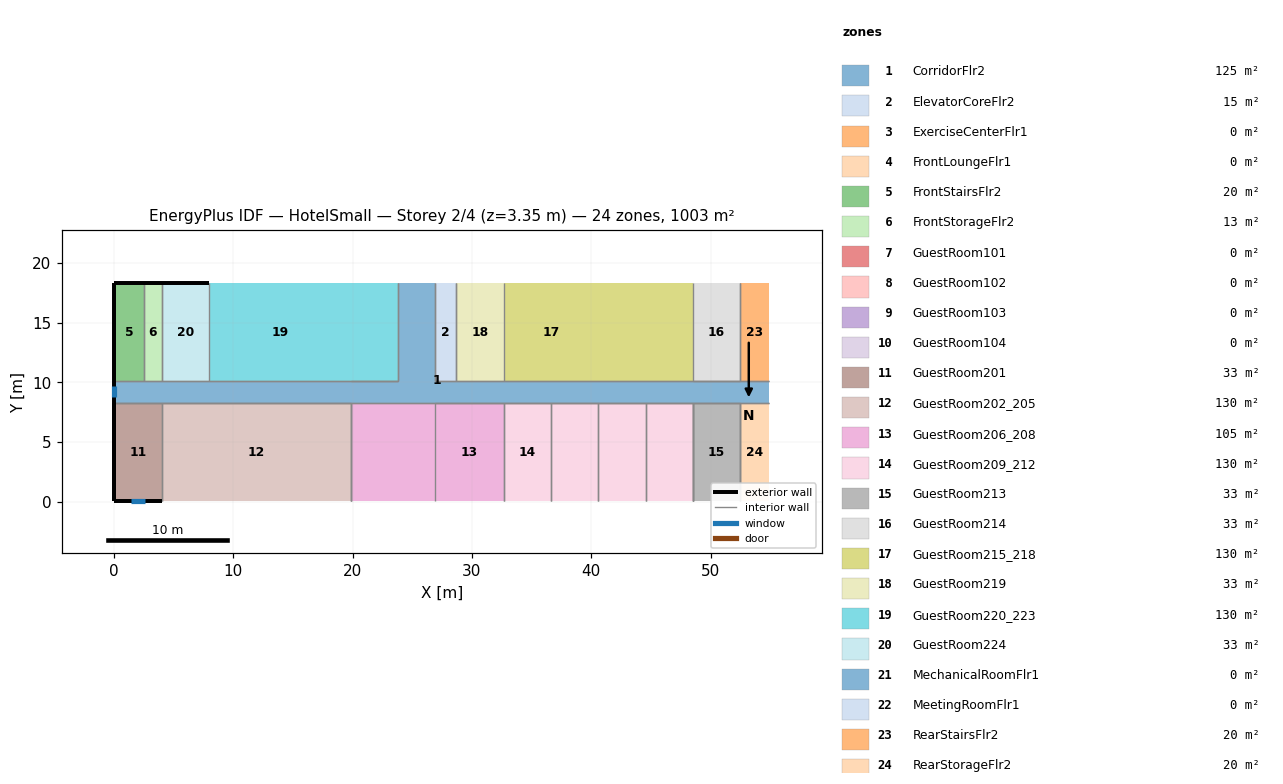
=== STOREY PLAN SPEC (per zone: floor XY polygon, exterior-wall plan segments, windows/doors) ===
zone 1: CorridorFlr2  (125.4 m²)
  floor: (54.91, 8.28) (0.05, 8.28) (0.05, 10.11) (23.82, 10.11) (23.82, 18.34) (26.87, 18.34) (26.87, 10.11) (54.91, 10.11)
  exterior wall: (0.05, 10.11) – (0.05, 8.28)  [1.8 m]
    window: (0.05, 9.66) – (0.05, 8.73)  [1.3 m²]
  interior walls: 16
zone 2: ElevatorCoreFlr2  (15.1 m²)
  floor: (28.70, 10.11) (26.87, 10.11) (26.87, 18.34) (28.70, 18.34)
  interior walls: 3
zone 3: ExerciseCenterFlr1  (0.0 m²)
  interior walls: 2
zone 4: FrontLoungeFlr1  (0.0 m²)
  exterior wall: (0.05, 8.28) – (0.05, 0.05)  [8.2 m]
  interior walls: 2
zone 5: FrontStairsFlr2  (20.1 m²)
  floor: (2.49, 10.11) (0.05, 10.11) (0.05, 18.34) (2.49, 18.34)
  exterior wall: (2.49, 18.34) – (0.05, 18.34)  [2.4 m]
  exterior wall: (0.05, 18.34) – (0.05, 10.11)  [8.2 m]
  interior walls: 2
zone 6: FrontStorageFlr2  (12.5 m²)
  floor: (4.01, 10.11) (2.49, 10.11) (2.49, 18.34) (4.01, 18.34)
  exterior wall: (4.01, 18.34) – (2.49, 18.34)  [1.5 m]
  interior walls: 3
zone 7: GuestRoom101  (0.0 m²)
  interior walls: 3
zone 8: GuestRoom102  (0.0 m²)
  interior walls: 3
zone 9: GuestRoom103  (0.0 m²)
  interior walls: 3
zone 10: GuestRoom104  (0.0 m²)
  interior walls: 2
zone 11: GuestRoom201  (32.6 m²)
  floor: (4.01, 0.05) (0.05, 0.05) (0.05, 8.28) (4.01, 8.28)
  exterior wall: (0.05, 8.28) – (0.05, 0.05)  [8.2 m]
  exterior wall: (0.05, 0.05) – (4.01, 0.05)  [4.0 m]
    window: (1.46, 0.05) – (2.60, 0.05)  [1.6 m²]
  interior walls: 2
zone 12: GuestRoom202_205  (130.4 m²)
  floor: (19.86, 0.05) (4.01, 0.05) (4.01, 8.28) (19.86, 8.28)
  interior walls: 3
zone 13: GuestRoom206_208  (105.4 m²)
  floor: (26.87, 0.05) (23.82, 0.05) (23.82, 8.28) (26.87, 8.28)
  floor: (23.82, 0.05) (19.86, 0.05) (19.86, 8.28) (23.82, 8.28)
  floor: (32.66, 0.05) (26.87, 0.05) (26.87, 8.28) (32.66, 8.28)
  interior walls: 3
zone 14: GuestRoom209_212  (130.4 m²)
  floor: (36.62, 0.05) (32.66, 0.05) (32.66, 8.28) (36.62, 8.28)
  floor: (40.59, 0.05) (36.62, 0.05) (36.62, 8.28) (40.59, 8.28)
  floor: (44.55, 0.05) (40.59, 0.05) (40.59, 8.28) (44.55, 8.28)
  floor: (48.51, 0.05) (44.55, 0.05) (44.55, 8.28) (48.51, 8.28)
  interior walls: 3
zone 15: GuestRoom213  (32.6 m²)
  floor: (52.47, 0.05) (48.51, 0.05) (48.51, 8.28) (52.47, 8.28)
  interior walls: 3
zone 16: GuestRoom214  (32.6 m²)
  floor: (52.47, 10.11) (48.51, 10.11) (48.51, 18.34) (52.47, 18.34)
  interior walls: 2
zone 17: GuestRoom215_218  (130.4 m²)
  floor: (48.51, 10.11) (44.55, 10.11) (44.55, 18.34) (48.51, 18.34)
  floor: (44.55, 10.11) (40.59, 10.11) (40.59, 18.34) (44.55, 18.34)
  floor: (40.59, 10.11) (32.66, 10.11) (32.66, 18.34) (40.59, 18.34)
  interior walls: 2
zone 18: GuestRoom219  (32.6 m²)
  floor: (32.66, 10.11) (28.70, 10.11) (28.70, 18.34) (32.66, 18.34)
  interior walls: 3
zone 19: GuestRoom220_223  (130.4 m²)
  floor: (23.82, 10.11) (19.86, 10.11) (19.86, 18.34) (23.82, 18.34)
  floor: (19.86, 10.11) (7.97, 10.11) (7.97, 18.34) (19.86, 18.34)
  interior walls: 2
zone 20: GuestRoom224  (32.6 m²)
  floor: (7.97, 10.11) (4.01, 10.11) (4.01, 18.34) (7.97, 18.34)
  exterior wall: (7.97, 18.34) – (4.01, 18.34)  [4.0 m]
  interior walls: 3
zone 21: MechanicalRoomFlr1  (0.0 m²)
  interior walls: 3
zone 22: MeetingRoomFlr1  (0.0 m²)
  interior walls: 3
zone 23: RearStairsFlr2  (20.1 m²)
  floor: (54.91, 10.11) (52.47, 10.11) (52.47, 18.34) (54.91, 18.34)
  interior walls: 1
zone 24: RearStorageFlr2  (20.1 m²)
  floor: (54.91, 0.05) (52.47, 0.05) (52.47, 8.28) (54.91, 8.28)
  interior walls: 2

=== DERIVED (storey summary) ===
Building: HotelSmall
Storey: 2 of 4  (floor level z = 3.35 m)
Storey gross floor area: 1003.4 m²
Zones on this storey: 24
  - CorridorFlr2: floor 125.4 m²; exterior wall 1.8 m (5.0 m²); 1 window(s) 1.3 m²; WWR 26.1%
  - ElevatorCoreFlr2: floor 15.1 m²
  - ExerciseCenterFlr1: floor 0.0 m²
  - FrontLoungeFlr1: floor 0.0 m²; exterior wall 8.2 m (27.6 m²); WWR 0.0%
  - FrontStairsFlr2: floor 20.1 m²; exterior wall 10.7 m (29.3 m²); WWR 0.0%
  - FrontStorageFlr2: floor 12.5 m²; exterior wall 1.5 m (4.2 m²); WWR 0.0%
  - GuestRoom101: floor 0.0 m²
  - GuestRoom102: floor 0.0 m²
  - GuestRoom103: floor 0.0 m²
  - GuestRoom104: floor 0.0 m²
  - GuestRoom201: floor 32.6 m²; exterior wall 12.2 m (33.4 m²); 1 window(s) 1.6 m²; WWR 4.9%
  - GuestRoom202_205: floor 130.4 m²
  - GuestRoom206_208: floor 105.4 m²
  - GuestRoom209_212: floor 130.4 m²
  - GuestRoom213: floor 32.6 m²
  - GuestRoom214: floor 32.6 m²
  - GuestRoom215_218: floor 130.4 m²
  - GuestRoom219: floor 32.6 m²
  - GuestRoom220_223: floor 130.4 m²
  - GuestRoom224: floor 32.6 m²; exterior wall 4.0 m (10.9 m²); WWR 0.0%
  - MechanicalRoomFlr1: floor 0.0 m²
  - MeetingRoomFlr1: floor 0.0 m²
  - RearStairsFlr2: floor 20.1 m²
  - RearStorageFlr2: floor 20.1 m²
Zone adjacency (shared interzone walls):
  - CorridorFlr2 ↔ ElevatorCoreFlr2
  - CorridorFlr2 ↔ FrontStairsFlr2
  - CorridorFlr2 ↔ FrontStorageFlr2
  - CorridorFlr2 ↔ GuestRoom201
  - CorridorFlr2 ↔ GuestRoom202_205
  - CorridorFlr2 ↔ GuestRoom206_208
  - CorridorFlr2 ↔ GuestRoom209_212
  - CorridorFlr2 ↔ GuestRoom213
  - CorridorFlr2 ↔ GuestRoom214
  - CorridorFlr2 ↔ GuestRoom215_218
  - CorridorFlr2 ↔ GuestRoom219
  - CorridorFlr2 ↔ GuestRoom220_223
  - CorridorFlr2 ↔ GuestRoom224
  - CorridorFlr2 ↔ RearStairsFlr2
  - CorridorFlr2 ↔ RearStorageFlr2
  - ElevatorCoreFlr2 ↔ GuestRoom219
  - FrontStairsFlr2 ↔ FrontStorageFlr2
  - FrontStorageFlr2 ↔ GuestRoom224
  - GuestRoom101 ↔ GuestRoom102
  - GuestRoom101 ↔ MechanicalRoomFlr1
  - GuestRoom102 ↔ GuestRoom103
  - GuestRoom201 ↔ GuestRoom202_205
  - GuestRoom202_205 ↔ GuestRoom206_208
  - GuestRoom206_208 ↔ GuestRoom209_212
  - GuestRoom209_212 ↔ GuestRoom213
  - GuestRoom213 ↔ RearStorageFlr2
  - MechanicalRoomFlr1 ↔ MeetingRoomFlr1